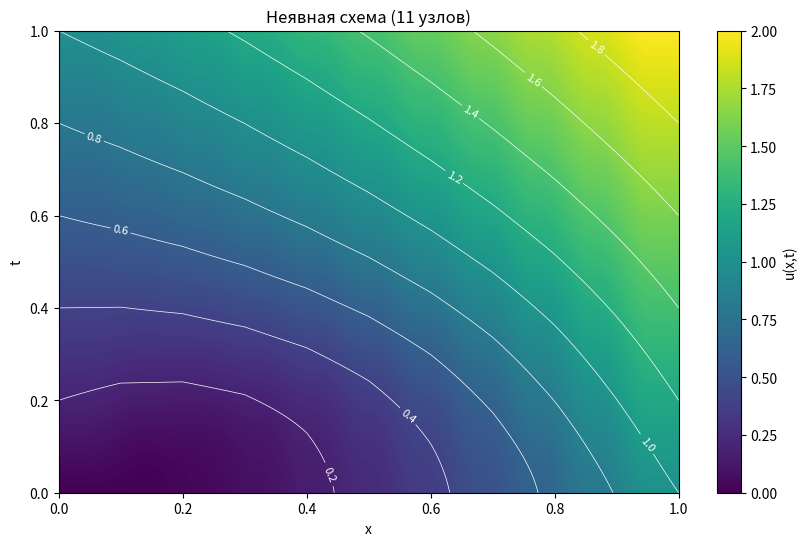
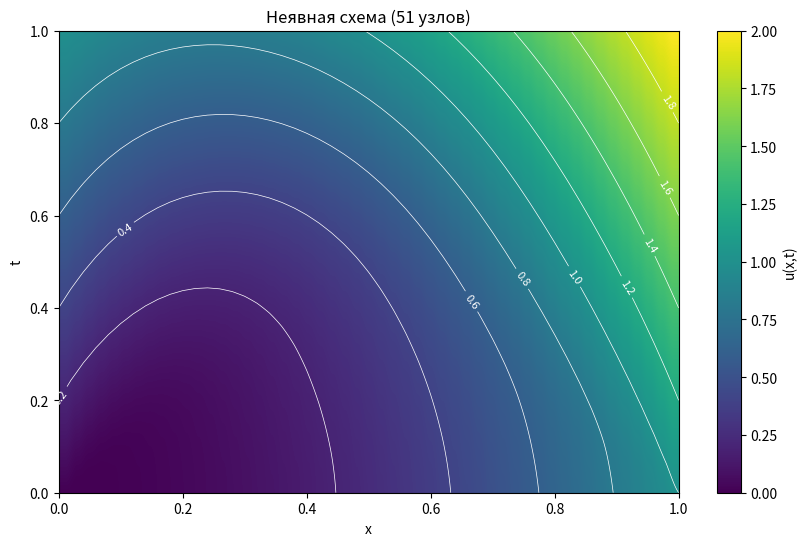
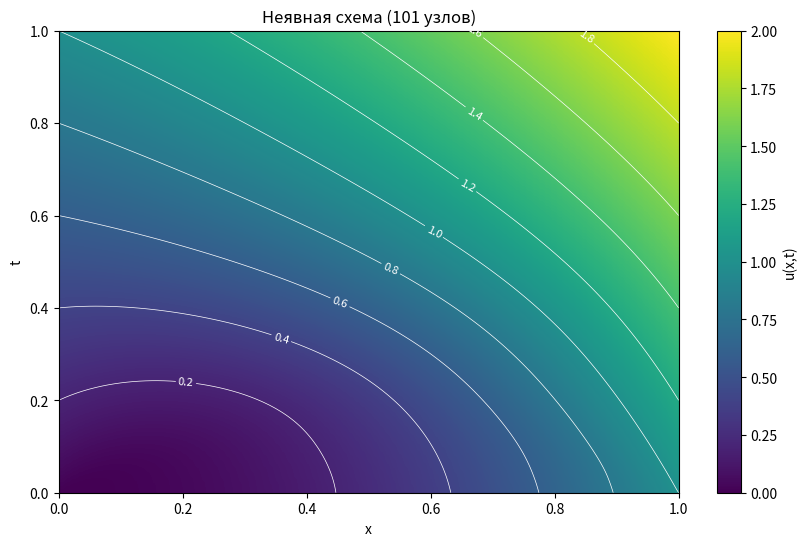

These figures' Python source, in order:
import numpy as np
import matplotlib.pyplot as plt
from scipy.sparse import diags
from scipy.sparse.linalg import spsolve


def solve_implicit(h=0.1, points=11, T=1):
    tau = h ** 2 / 2
    time_steps = int(T / tau)
    x = np.linspace(0, 1, points)
    t = np.linspace(0, T, time_steps + 1)

    print(f"\nШаг h={h}, точек={points}\n"
          f"Шаг по времени tau={tau:.4f}, шагов={time_steps}\n")

    X, T_mesh = np.meshgrid(x, t)
    U = np.zeros_like(X)

    U[0, :] = X[0, :] ** 2  # u(x,0) = x²
    U[:, 0] = T_mesh[:, 0]  # u(0,t) = t
    U[:, -1] = T_mesh[:, -1] + 1  # u(1,t) = t + 1

    for n in range(time_steps):
        # Коэффициенты для матрицы
        alpha = -tau * t[n + 1] / (2 * h ** 2)
        beta = 1 + tau * t[n + 1] / h ** 2
        gamma = -tau * t[n + 1] / (2 * h ** 2)
        delta = tau * x[1:-1] / (4 * h)

        main_diag = beta * np.ones(points - 2)
        lower_diag = (alpha - delta[:-1]) * np.ones(points - 3)
        upper_diag = (gamma + delta[1:]) * np.ones(points - 3)

        diagonals = [lower_diag, main_diag, upper_diag]
        A = diags(diagonals, [-1, 0, 1], format='csc')

        rhs = np.zeros(points - 2)
        for i in range(1, points - 1):
            d2u_old = (U[n, i + 1] - 2 * U[n, i] + U[n, i - 1]) / h ** 2
            du_old = (U[n, i + 1] - U[n, i - 1]) / (2 * h)
            explicit_part = U[n, i] + tau / 2 * (t[n] * d2u_old + x[i] * du_old + x[i] * t[n])

            d2u_new = (U[n, i + 1] - 2 * U[n, i] + U[n, i - 1]) / h ** 2  # начальное приближение
            du_new = (U[n, i + 1] - U[n, i - 1]) / (2 * h)
            implicit_part = tau / 2 * (t[n + 1] * d2u_new + x[i] * du_new + x[i] * t[n + 1])

            rhs[i - 1] = explicit_part + implicit_part

        # Учет граничных условий
        rhs[0] -= (alpha - delta[0]) * U[n + 1, 0]
        rhs[-1] -= (gamma + delta[-1]) * U[n + 1, -1]

        U[n + 1, 1:-1] = spsolve(A, rhs)

    return X, T_mesh, U


def plot_solution(X, T, U):
    plt.figure(figsize=(10, 6))

    im = plt.imshow(U, cmap="viridis", aspect='auto', origin='lower',
                    extent=[X.min(), X.max(), T.min(), T.max()])

    contours = plt.contour(X, T, U, colors='white', linewidths=0.5, levels=10)
    plt.clabel(contours, inline=True, fontsize=8)

    plt.colorbar(im, label='u(x,t)')
    plt.xlabel("x"), plt.ylabel("t")
    plt.title(f"Неявная схема ({X.shape[1]} узлов)")
    plt.show()


for h, points in [(0.1, 11), (0.05, 51), (0.01, 101)]:
    X, T, U = solve_implicit(h=h, points=points)
    plot_solution(X, T, U)
